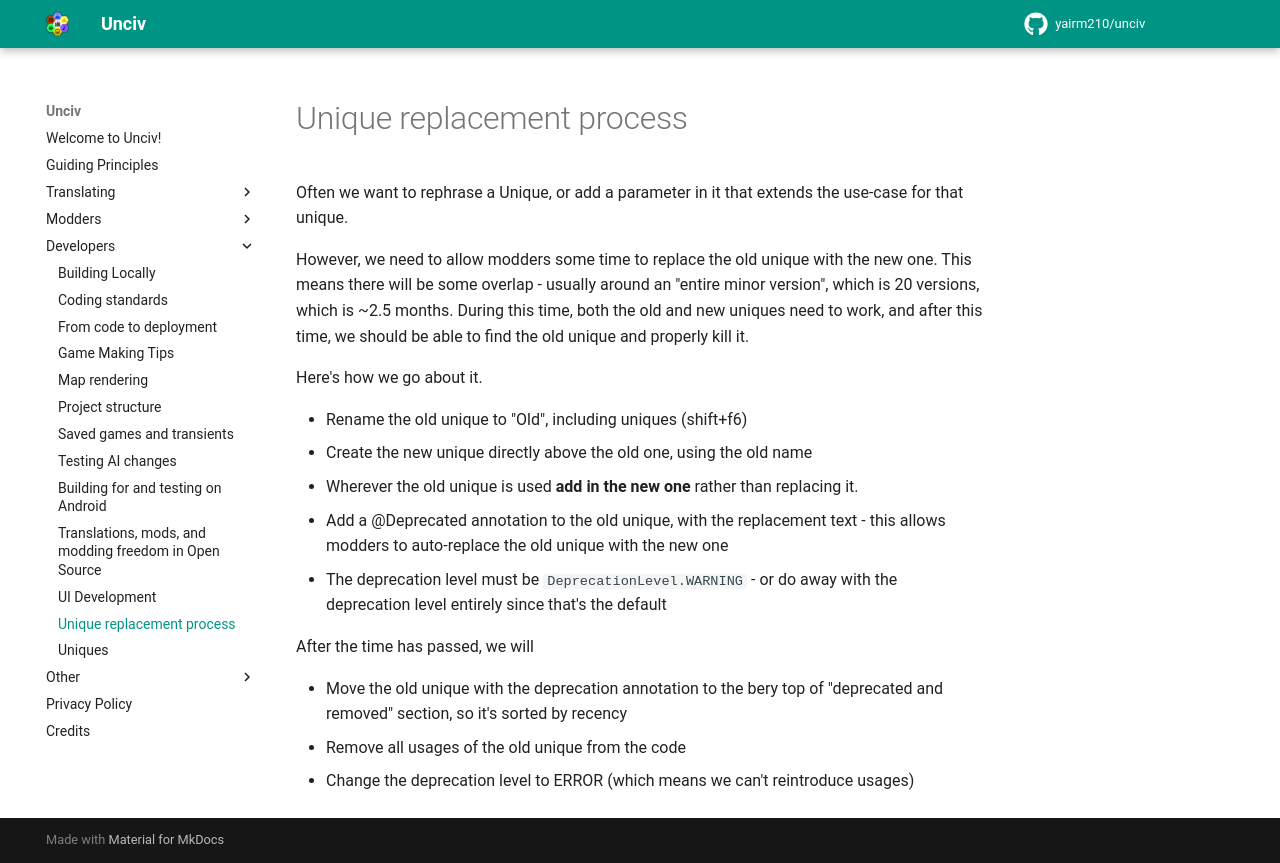

repository: GenericUsernameIsNotAvailable/unciv-locallm-negotiation · page: Developers/Unique-replacement-process/index.html · generator: mkdocs

Often we want to rephrase a Unique, or add a parameter in it that extends the use-case for that unique. 

However, we need to allow modders some time to replace the old unique with the new one. 
This means there will be some overlap - usually around an "entire minor version", which is 20 versions, which is ~2.5 months.
During this time, both the old and new uniques need to work, and after this time, we should be able to find the old unique and properly kill it.

Here's how we go about it.

- Rename the old unique to "<old-unique-name>Old", including uniques (shift+f6) 
- Create the new unique directly above the old one, using the old name
- Wherever the old unique is used **add in the new one** rather than replacing it.
- Add a @Deprecated annotation to the old unique, with the replacement text - this allows modders to auto-replace the old unique with the new one
  - The deprecation level must be `DeprecationLevel.WARNING` - or do away with the deprecation level entirely since that's the default

After the time has passed, we will

- Move the old unique with the deprecation annotation to the bery top of "deprecated and removed" section, so it's sorted by recency
- Remove all usages of the old unique from the code
- Change the deprecation level to ERROR (which means we can't reintroduce usages)
